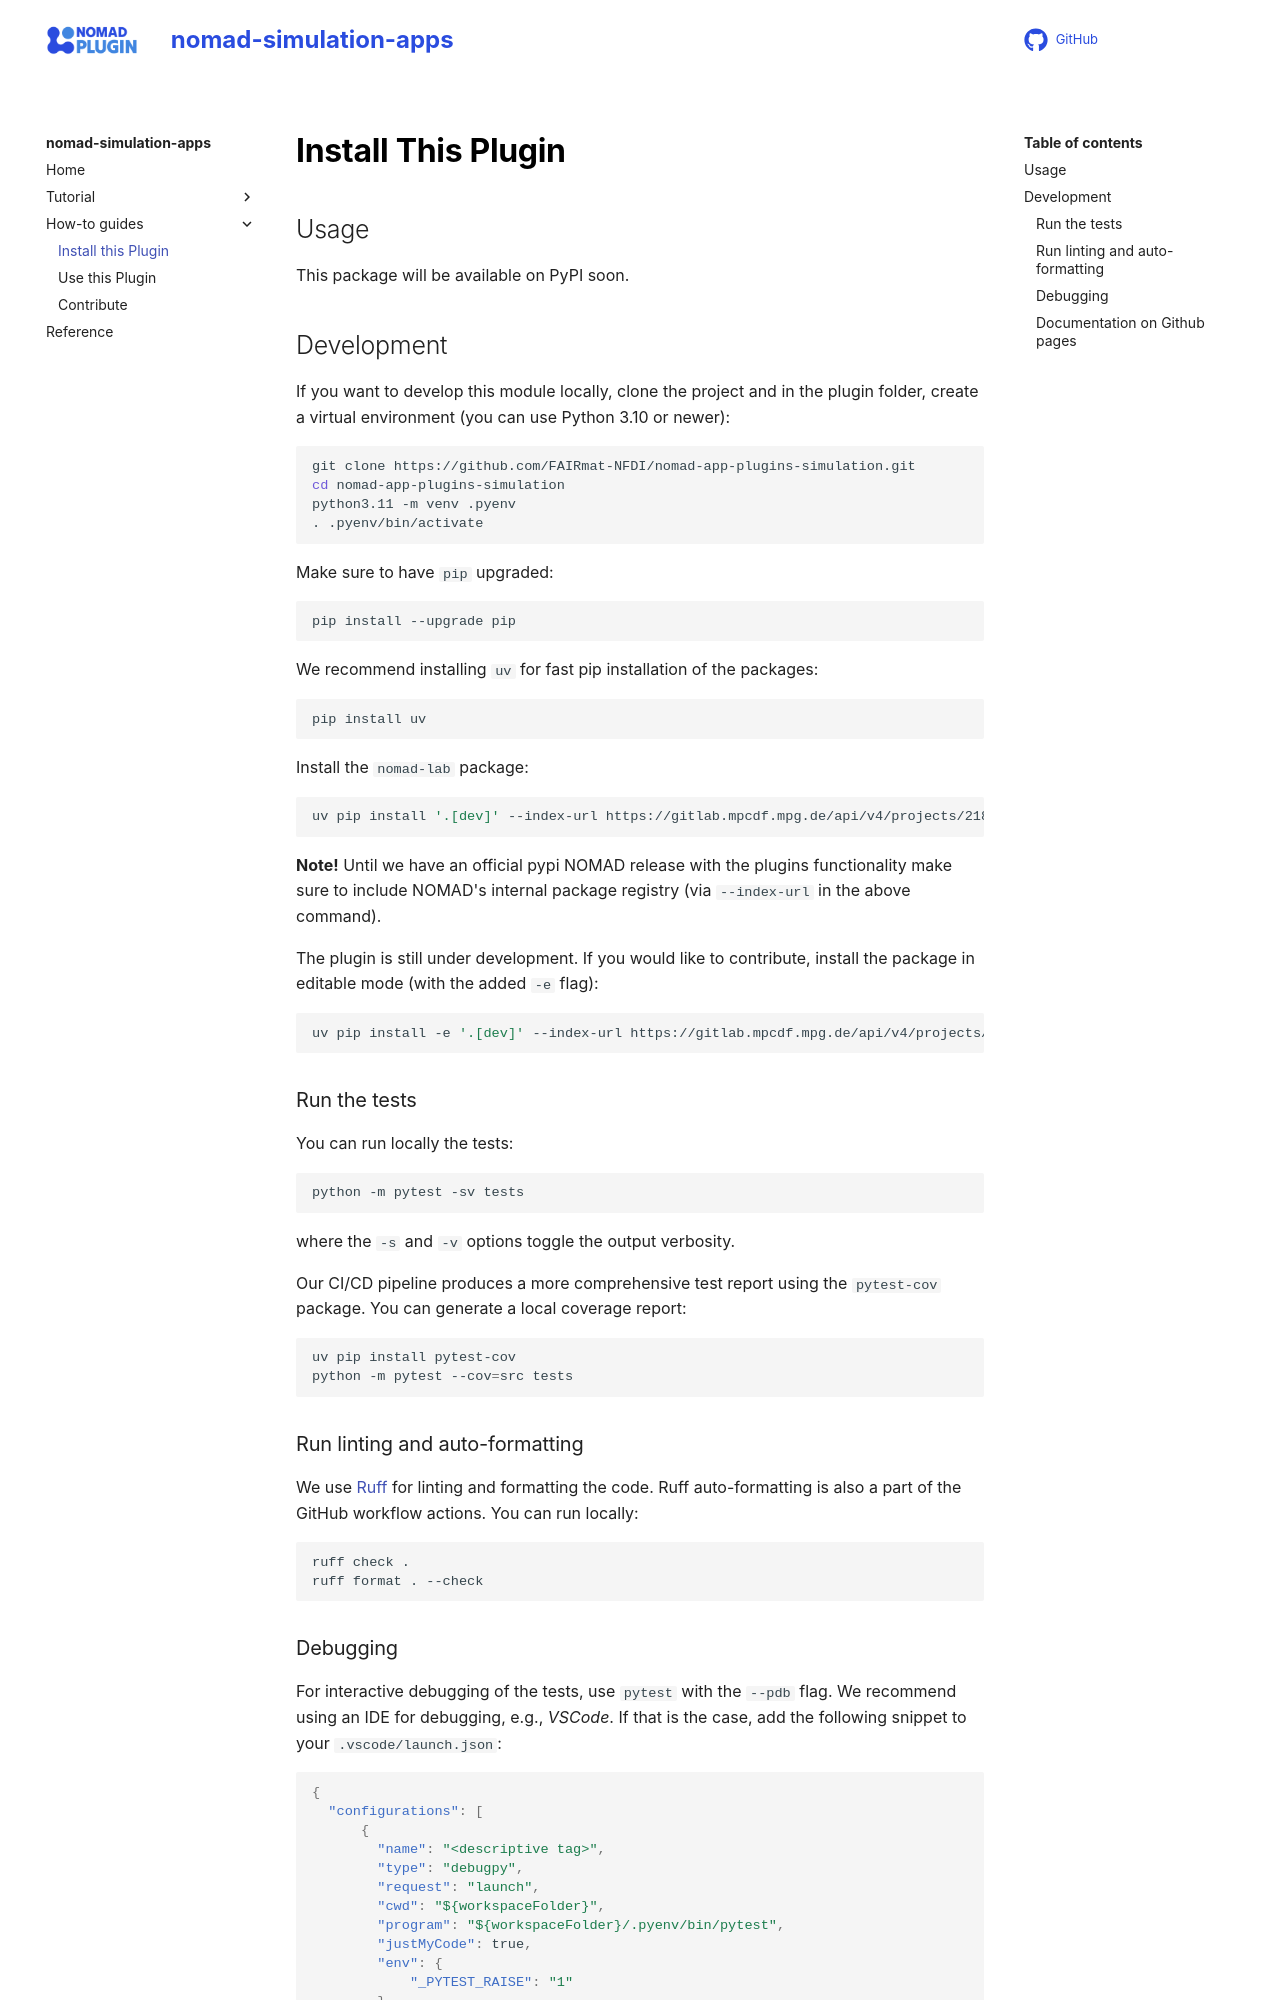

repository: FAIRmat-NFDI/nomad-app-plugins-simulation · page: how_to/install_this_plugin.html · generator: mkdocs

# Install This Plugin

## Usage

This package will be available on PyPI soon.

## Development

If you want to develop this module locally, clone the project and in the plugin folder, create a virtual environment (you can use Python 3.10 or newer):
```sh
git clone https://github.com/FAIRmat-NFDI/nomad-app-plugins-simulation.git
cd nomad-app-plugins-simulation
python3.11 -m venv .pyenv
. .pyenv/bin/activate
```

Make sure to have `pip` upgraded:
```sh
pip install --upgrade pip
```

We recommend installing `uv` for fast pip installation of the packages:
```sh
pip install uv
```

Install the `nomad-lab` package:
```sh
uv pip install '.[dev]' --index-url https://gitlab.mpcdf.mpg.de/api/v4/projects/2187/packages/pypi/simple
```

**Note!**
Until we have an official pypi NOMAD release with the plugins functionality make
sure to include NOMAD's internal package registry (via `--index-url` in the above command).

The plugin is still under development. If you would like to contribute, install the package in editable mode (with the added `-e` flag):
```sh
uv pip install -e '.[dev]' --index-url https://gitlab.mpcdf.mpg.de/api/v4/projects/2187/packages/pypi/simple
```

### Run the tests

You can run locally the tests:
```sh
python -m pytest -sv tests
```

where the `-s` and `-v` options toggle the output verbosity.

Our CI/CD pipeline produces a more comprehensive test report using the `pytest-cov` package. You can generate a local coverage report:
```sh
uv pip install pytest-cov
python -m pytest --cov=src tests
```

### Run linting and auto-formatting

We use [Ruff](https://docs.astral.sh/ruff/) for linting and formatting the code. Ruff auto-formatting is also a part of the GitHub workflow actions. You can run locally:
```sh
ruff check .
ruff format . --check
```
